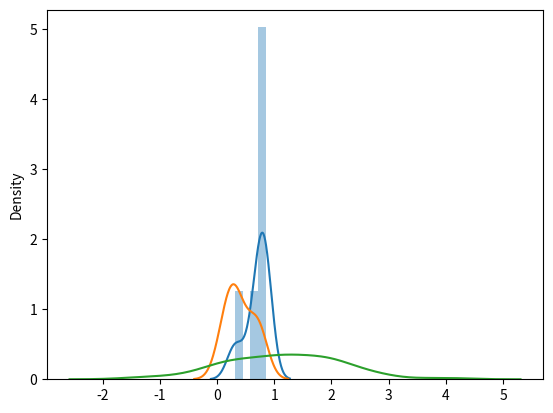

The script that saved this image:
##uniform distn - it is for prob
##parameter-a(lowerbound 0.0),b(upper bound 1.0),size
from numpy import random
x=random.uniform(size=(2,3))            ##2D array with 2 row and each have 3 element
print(x)


##for visualisation
from numpy import random
import matplotlib.pyplot as ppt
import seaborn as ssb
ssb.distplot(random.uniform(size=(2,3)))
ppt.show()

#3visualization unform and normal
from numpy import random
import matplotlib.pyplot as ppt
import seaborn as ssb
ssb.distplot(random.uniform(size=(2,3)),hist=False,label="unform")
ssb.distplot(random.normal(loc=1,scale=1,size=(100)),hist=False,label="normal")
ppt.show()